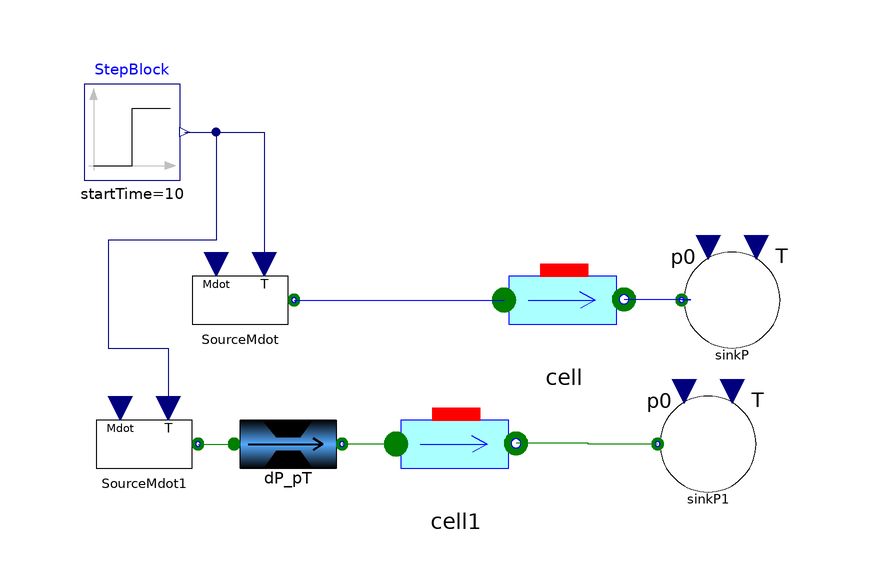

The Modelica model whose source follows is shown above as a component diagram (icons at their Placement, wires along their Line points).

model Test_AirCell

package FlueGas "Flue Gas Incompressible - TableBased"
  extends Modelica.Media.Incompressible.TableBased(
  mediumName="FlueGas",
  T_min =  Modelica.SIunits.Conversions.from_degC(150),
   T_max =  Modelica.SIunits.Conversions.from_degC(1000),
   TinK = false,
   T0=273.15+200,
   tableDensity=[150,  1/ 1287; 160,  1/ 1318; 170,  1/ 1348; 180,  1/ 1378; 190,  1/ 1409; 200,  1/ 1439; 210,  1/ 1470; 220,  1/ 1500; 230,  1/ 1530; 240,  1/ 1561; 250,  1/ 1591; 260,  1/ 1622; 270,  1/ 1652; 280,  1/ 1683; 290,  1/ 1713; 300,  1/ 1743; 310,  1/ 1774; 320,  1/ 1804; 330,  1/ 1835; 340,  1/ 1865; 350,  1/ 1895; 360,  1/ 1926; 370,  1/ 1956; 380,  1/ 1987; 390,  1/ 2017; 400,  1/ 2048; 410,  1/ 2078; 420,  1/ 2108; 430,  1/ 2139; 440,  1/ 2169; 450,  1/ 2200; 460,  1/ 2230; 470,  1/ 2260; 480,  1/ 2291; 490,  1/ 2321; 500,  1/ 2352; 510,  1/ 2382; 520,  1/ 2413; 530,  1/ 2443; 540,  1/ 2473; 550,  1/ 2504; 560,  1/ 2534; 570,  1/ 2565; 580,  1/ 2595; 590,  1/ 2625; 600,  1/ 2656; 610,  1/ 2686; 620,  1/ 2717; 630,  1/ 2747; 640,  1/ 2778; 650,  1/ 2808; 660,  1/ 2838; 670,  1/ 2869; 680,  1/ 2899; 690,  1/ 2930; 700,  1/ 2960; 710,  1/ 2990; 720,  1/ 3021; 730,  1/ 3051; 740,  1/ 3082; 750,  1/ 3112; 760,  1/ 3143; 770,  1/ 3173; 780,  1/ 3203; 790,  1/ 3234; 800,  1/ 3264; 810,  1/ 3295; 820,  1/ 3325; 830,  1/ 3355; 840,  1/ 3386; 850,  1/ 3416; 860,  1/ 3447; 870,  1/ 3477; 880,  1/ 3508; 890,  1/ 3538; 900,  1/ 3568; 910,  1/ 3599; 920,  1/ 3629; 930,  1/ 3660; 940,  1/ 3690; 950,  1/ 3720; 960,  1/ 3751; 970,  1/ 3781; 980,  1/ 3812; 990,  1/ 3842; 1000,  1/ 3873],
   tableHeatCapacity=[150,  1160; 160,  1162; 170,  1165; 180,  1168; 190,  1171; 200,  1173; 210,  1176; 220,  1179; 230,  1182; 240,  1185; 250,  1188; 260,  1191; 270,  1194; 280,  1198; 290,  1201; 300,  1204; 310,  1207; 320,  1210; 330,  1213; 340,  1216; 350,  1220; 360,  1223; 370,  1226; 380,  1229; 390,  1232; 400,  1235; 410,  1239; 420,  1242; 430,  1245; 440,  1248; 450,  1251; 460,  1254; 470,  1258; 480,  1261; 490,  1264; 500,  1267; 510,  1270; 520,  1273; 530,  1276; 540,  1279; 550,  1283; 560,  1286; 570,  1289; 580,  1292; 590,  1295; 600,  1298; 610,  1301; 620,  1304; 630,  1307; 640,  1310; 650,  1313; 660,  1316; 670,  1318; 680,  1321; 690,  1324; 700,  1327; 710,  1330; 720,  1333; 730,  1336; 740,  1338; 750,  1341; 760,  1344; 770,  1347; 780,  1349; 790,  1352; 800,  1355; 810,  1357; 820,  1360; 830,  1363; 840,  1365; 850,  1368; 860,  1370; 870,  1373; 880,  1376; 890,  1378; 900,  1381; 910,  1383; 920,  1385; 930,  1388; 940,  1390; 950,  1393; 960,  1395; 970,  1398; 980,  1400; 990,  1402; 1000,  1405],
   tableConductivity= [150,  0.03265; 160,  0.03335; 170,  0.03405; 180,  0.03474; 190,  0.03543; 200,  0.03612; 210,  0.03681; 220,  0.03749; 230,  0.03817; 240,  0.03885; 250,  0.03953; 260,  0.04021; 270,  0.04088; 280,  0.04155; 290,  0.04223; 300,  0.04289; 310,  0.04356; 320,  0.04423; 330,  0.04489; 340,  0.04555; 350,  0.04621; 360,  0.04687; 370,  0.04753; 380,  0.04819; 390,  0.04884; 400,  0.0495; 410,  0.05015; 420,  0.0508; 430,  0.05146; 440,  0.05211; 450,  0.05276; 460,  0.0534; 470,  0.05405; 480,  0.0547; 490,  0.05535; 500,  0.05599; 510,  0.05664; 520,  0.05729; 530,  0.05793; 540,  0.05858; 550,  0.05922; 560,  0.05987; 570,  0.06051; 580,  0.06116; 590,  0.06181; 600,  0.06245; 610,  0.0631; 620,  0.06374; 630,  0.06439; 640,  0.06504; 650,  0.06569; 660,  0.06633; 670,  0.06698; 680,  0.06763; 690,  0.06828; 700,  0.06894; 710,  0.06959; 720,  0.07024; 730,  0.0709; 740,  0.07155; 750,  0.07221; 760,  0.07287; 770,  0.07353; 780,  0.07419; 790,  0.07485; 800,  0.07552; 810,  0.07618; 820,  0.07685; 830,  0.07752; 840,  0.07819; 850,  0.07887; 860,  0.07954; 870,  0.08022; 880,  0.0809; 890,  0.08158; 900,  0.08226; 910,  0.08295; 920,  0.08364; 930,  0.08433; 940,  0.08502; 950,  0.08572; 960,  0.08642; 970,  0.08712; 980,  0.08782; 990,  0.08853; 1000,  0.08924],
   tableViscosity= [150,  0.00002175; 160,  0.00002215; 170,  0.00002255; 180,  0.00002295; 190,  0.00002334; 200,  0.00002373; 210,  0.00002412; 220,  0.0000245; 230,  0.00002488; 240,  0.00002526; 250,  0.00002563; 260,  0.000026; 270,  0.00002637; 280,  0.00002673; 290,  0.00002709; 300,  0.00002745; 310,  0.0000278; 320,  0.00002815; 330,  0.0000285; 340,  0.00002884; 350,  0.00002919; 360,  0.00002953; 370,  0.00002986; 380,  0.0000302; 390,  0.00003053; 400,  0.00003086; 410,  0.00003118; 420,  0.00003151; 430,  0.00003183; 440,  0.00003215; 450,  0.00003247; 460,  0.00003278; 470,  0.00003309; 480,  0.0000334; 490,  0.00003371; 500,  0.00003402; 510,  0.00003432; 520,  0.00003462; 530,  0.00003492; 540,  0.00003522; 550,  0.00003551; 560,  0.00003581; 570,  0.0000361; 580,  0.00003639; 590,  0.00003667; 600,  0.00003696; 610,  0.00003724; 620,  0.00003753; 630,  0.00003781; 640,  0.00003809; 650,  0.00003837; 660,  0.00003864; 670,  0.00003892; 680,  0.00003919; 690,  0.00003946; 700,  0.00003973; 710,  0.00004; 720,  0.00004027; 730,  0.00004053; 740,  0.0000408; 750,  0.00004106; 760,  0.00004132; 770,  0.00004158; 780,  0.00004184; 790,  0.0000421; 800,  0.00004235; 810,  0.00004261; 820,  0.00004287; 830,  0.00004312; 840,  0.00004337; 850,  0.00004362; 860,  0.00004387; 870,  0.00004412; 880,  0.00004437; 890,  0.00004462; 900,  0.00004486; 910,  0.00004511; 920,  0.00004535; 930,  0.0000456; 940,  0.00004584; 950,  0.00004608; 960,  0.00004632; 970,  0.00004656; 980,  0.0000468; 990,  0.00004704; 1000,  0.00004728],
   tableVaporPressure = fill(0,0,2));
   // Density ---->  [kg/m3]
   // HeatCapacity ----> [J/kg/K]
   // Conuctivity  ----> [W/m/K]
   // Viscosity  ---->    [Pa.s]
   // Vapor pressure ---->  [Pa]

end FlueGas;

package FlueGas2 = Modelica.Media.IdealGases.MixtureGases.FlueGasSixComponents;

//replaceable package Medium = FlueGas;
replaceable package Medium = Modelica.Media.Air.ReferenceAir.Air_pT;

Components.FluidFlow.Pipes.AirCell_pT   cell(
    Ai=0.2,
    Mdotnom=0.3335,
    redeclare model HeatTransfer =
        ThermoCycle.Components.HeatFlow.HeatTransfer.MassFlowDependence,
    redeclare package Medium = Medium,
    Unom=100) annotation (Placement(transformation(extent={{-6,10},{14,30}})));

  Components.FluidFlow.Reservoirs.SourceMdot_pT SourceMdot(
    redeclare package Medium = Medium,
    Mdot_0=0,
    T_0=356.26,
    p=888343)
    annotation (Placement(transformation(extent={{-60,10},{-40,30}})));
  Components.FluidFlow.Reservoirs.SinkP_pT             sinkP(
    redeclare package Medium = Medium,
    p0=866735)
    annotation (Placement(transformation(extent={{22,10},{42,30}})));
  Modelica.Blocks.Sources.Step StepBlock(
    startTime=10,
    height=-15,
    offset=83.11 + 273.15)
    annotation (Placement(transformation(extent={{-76,40},{-60,56}})));
  Components.FluidFlow.Reservoirs.SourceMdot_pT SourceMdot1(
    Mdot_0=0.3334,
    redeclare package Medium = FlueGas2,
    p=888343,
    T_0=356.26)
    annotation (Placement(transformation(extent={{-76,-14},{-56,6}})));
  Components.FluidFlow.Reservoirs.SinkP_pT             sinkP1(
    redeclare package Medium = FlueGas2,
    p0=866735)
    annotation (Placement(transformation(extent={{18,-14},{38,6}})));
Components.FluidFlow.Pipes.AirCell_pT   cell1(
    Ai=0.2,
    Mdotnom=0.3335,
    redeclare model HeatTransfer =
        ThermoCycle.Components.HeatFlow.HeatTransfer.MassFlowDependence,
    redeclare package Medium = FlueGas2,
    Unom=100) annotation (Placement(transformation(extent={{-24,-14},{-4,6}})));
  Components.Units.PdropAndValves.DP_pT dP_pT(
    redeclare package Medium = FlueGas2,
    UseNom=true,
    DELTAp_0=0.1,
    Mdot_nom=3,
    p_nom=700000,
    T_nom=353.15,
    DELTAp_quad_nom=2000)
    annotation (Placement(transformation(extent={{-52,-14},{-32,6}})));
equation
  connect(SourceMdot.flangeB, cell.InFlow) annotation (Line(
      points={{-41,20},{-6,20}},
      color={0,0,255},
      smooth=Smooth.None));
  connect(cell.OutFlow, sinkP.flangeB) annotation (Line(
      points={{14,20.1},{25,20.1},{25,20},{23.6,20}},
      color={0,0,255},
      smooth=Smooth.None));
  connect(StepBlock.y, SourceMdot.in_T) annotation (Line(
      points={{-59.2,48},{-46,48},{-46,26}},
      color={0,0,127},
      smooth=Smooth.None));
  connect(sinkP1.flangeB, cell1.OutFlow) annotation (Line(
      points={{19.6,-4},{8,-4},{8,-3.9},{-4,-3.9}},
      color={0,127,0},
      smooth=Smooth.None));
  connect(StepBlock.y, SourceMdot1.in_T) annotation (Line(
      points={{-59.2,48},{-54,48},{-54,30},{-72,30},{-72,12},{-62,12},{-62,2}},
      color={0,0,127},
      smooth=Smooth.None));
  connect(cell1.InFlow, dP_pT.OutFlow) annotation (Line(
      points={{-24,-4},{-33,-4}},
      color={0,127,0},
      smooth=Smooth.None));
  connect(SourceMdot1.flangeB, dP_pT.InFlow) annotation (Line(
      points={{-57,-4},{-51,-4}},
      color={0,127,0},
      smooth=Smooth.None));
  annotation (
    Diagram(coordinateSystem(preserveAspectRatio=false, extent={{-100,-20},{60,80}}),
                        graphics),
    experiment(StopTime=100),
    __Dymola_experimentSetupOutput,
    Icon(coordinateSystem(extent={{-100,-20},{60,80}})));
end Test_AirCell;